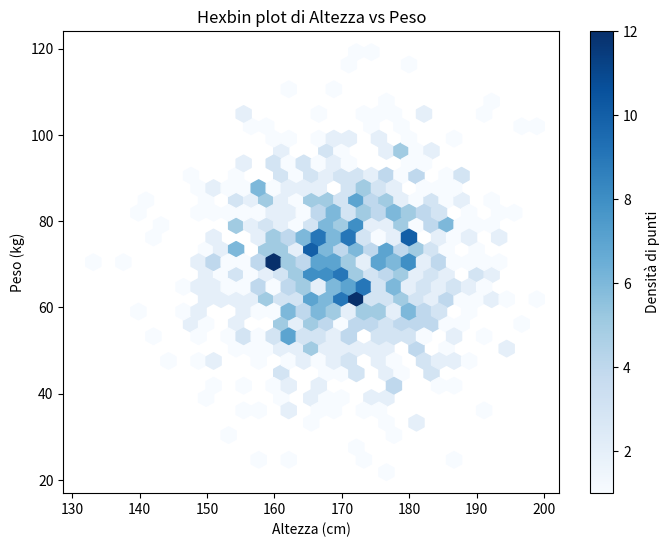

Python code for this plot: (Note: this script raises an exception after producing the figure.)
import matplotlib.pyplot as plt
import numpy as np
import seaborn as sns

altezze = np.random.normal(170, 10, 1000)  # Altezza in cm
pesi = np.random.normal(70, 15, 1000)      # Peso

plt.figure(figsize=(8, 6))
hb = plt.hexbin(altezze, pesi, gridsize=30, cmap='Blues', mincnt=1)
plt.colorbar(hb, label='Densità di punti')
plt.xlabel('Altezza (cm)')
plt.ylabel('Peso (kg)')
plt.title('Hexbin plot di Altezza vs Peso') 

plt.savefig('images/hexbin_altezza_peso.png', dpi=300)
plt.show()